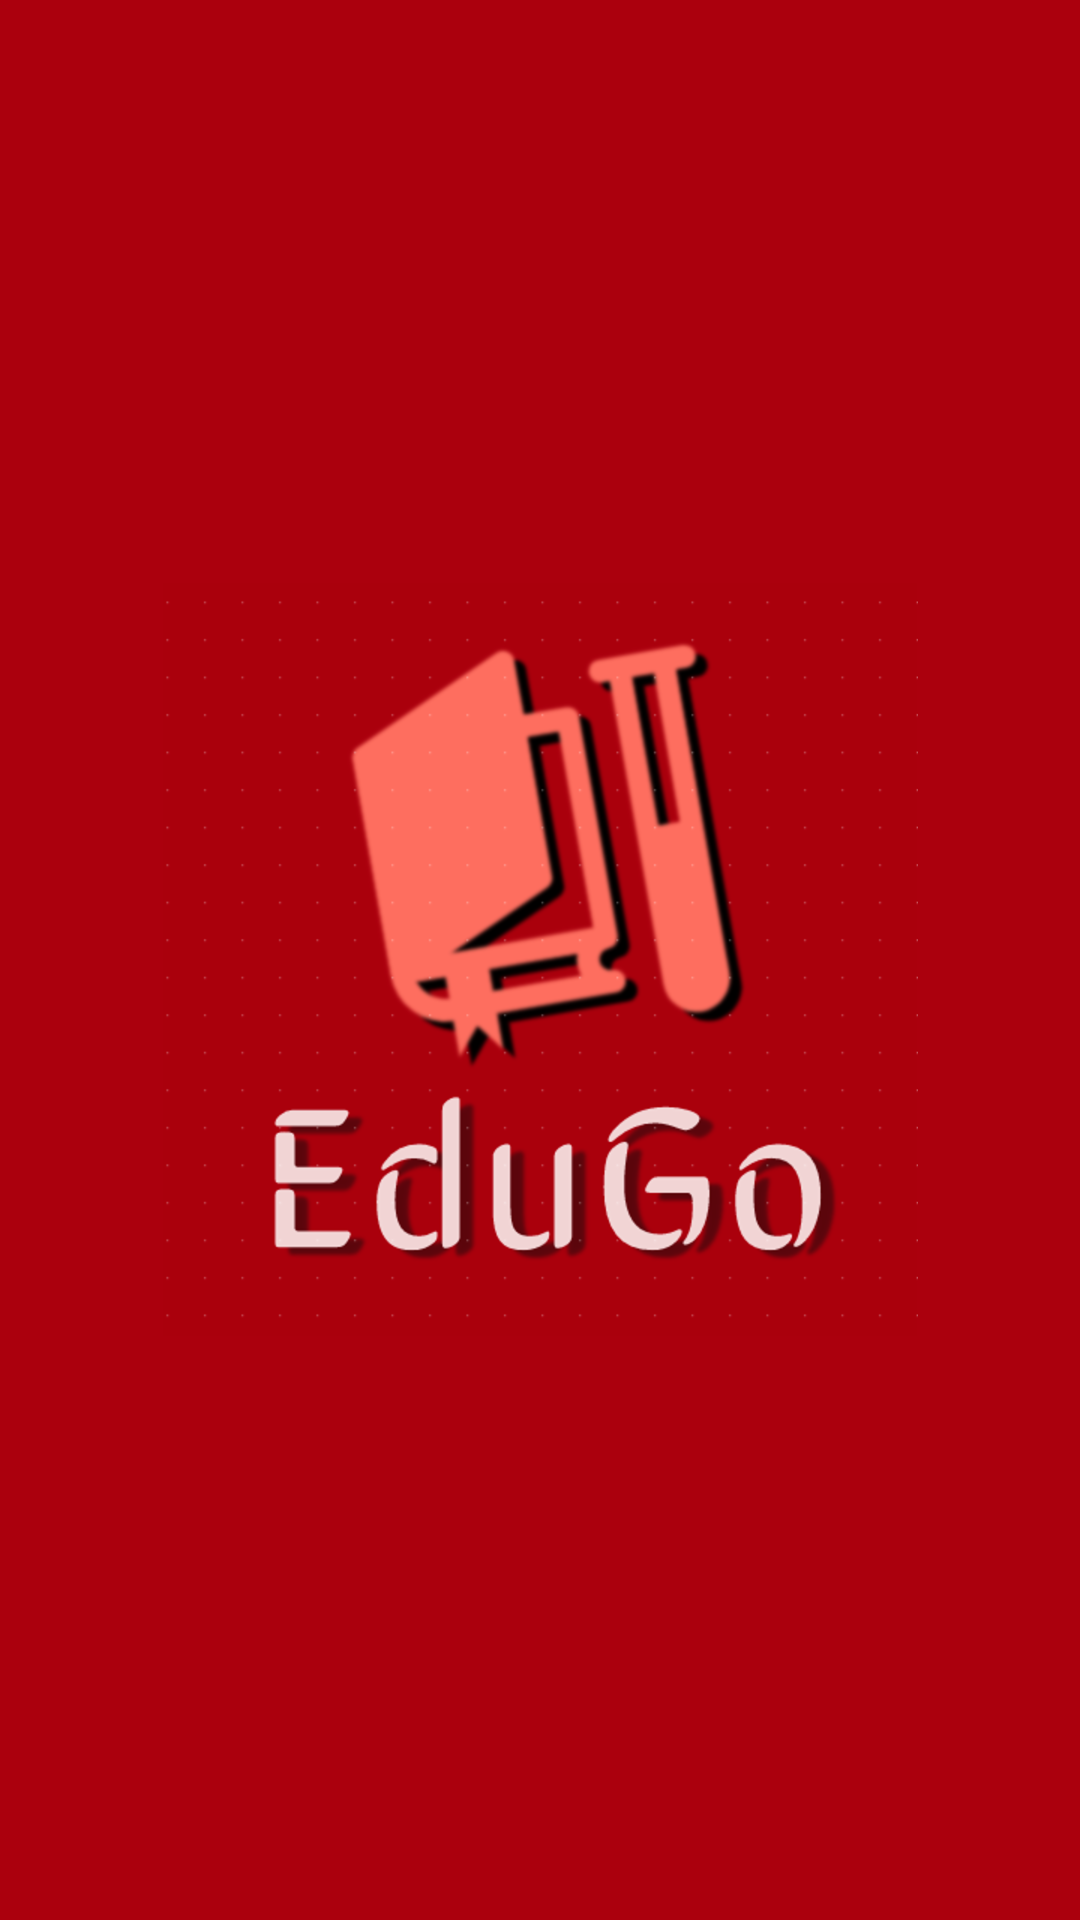

The Android layout XML behind this screen, and the referenced resources:
<!-- AndroidManifest.xml: application theme SplashTheme -->
<!-- res/layout/activity_splash_screen.xml -->
<?xml version="1.0" encoding="utf-8"?>
<FrameLayout xmlns:android="http://schemas.android.com/apk/res/android"
    xmlns:tools="http://schemas.android.com/tools"
    android:layout_width="match_parent"
    android:layout_height="match_parent"
    android:background="@color/primaryDarkColor"
    tools:context=".SplashScreen">
<ImageView
    android:id="@+id/splashImage"
    android:layout_width="wrap_content"
    android:layout_height="wrap_content"
    android:layout_gravity="center"
    android:foregroundGravity="center"
    android:src="@drawable/eduicon"/>

</FrameLayout>
<!-- resources referenced by this layout -->
<resources>
  <color name="primaryDarkColor">#ab000d</color>
  <!-- drawable eduicon: png bitmap (drawable-hdpi, 50759 bytes) -->
  <style name="SplashTheme" parent="Theme.MaterialComponents.DayNight.NoActionBar">
          <item name="colorPrimary">@color/primaryColor</item>
          <item name="colorPrimaryVariant">@color/primaryDarkColor</item>
          <item name="colorOnPrimary">@color/white</item>
          
          <item name="colorSecondary">@color/primaryLightColor</item>
          <item name="colorOnSecondary">@color/white</item>
          
          <item name="android:statusBarColor" tools:targetApi="l">?attr/colorPrimaryVariant</item>
          <item name="android:windowActivityTransitions">true</item>
      </style>
  <color name="primaryColor">#e53935</color>
  <color name="white">#FFFFFFFF</color>
  <color name="primaryLightColor">#ff6f60</color>
</resources>
